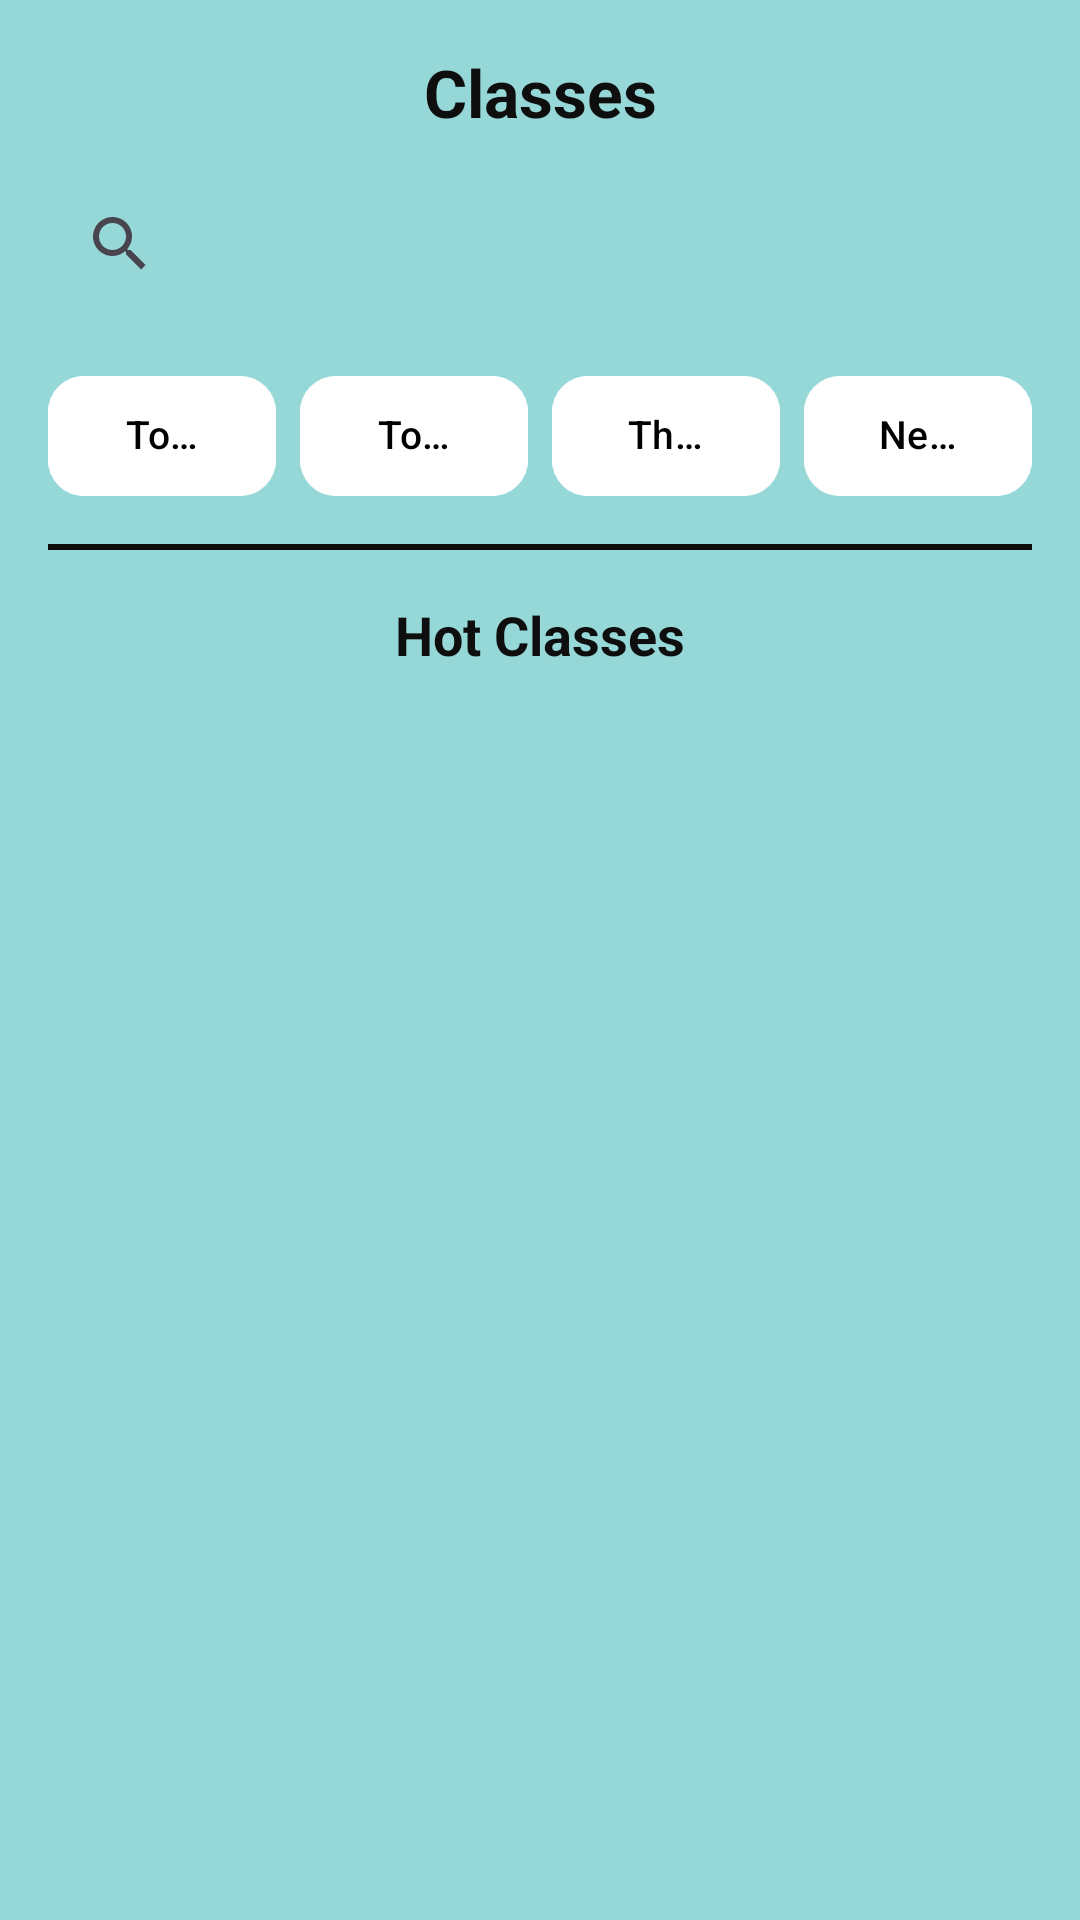

This screen was rendered from an Android layout file. Write that file and the resources it references.
<!-- AndroidManifest.xml: application theme Theme.GymAppv10 -->
<!-- res/layout/fragment_classes.xml -->
<?xml version="1.0" encoding="utf-8"?>
<androidx.constraintlayout.widget.ConstraintLayout
    xmlns:android="http://schemas.android.com/apk/res/android"
    xmlns:tools="http://schemas.android.com/tools"
    xmlns:app="http://schemas.android.com/apk/res-auto"
    android:layout_width="match_parent"
    android:layout_height="match_parent"
    android:background="#96D8D8"
    tools:context=".ClassesFragment">

    <LinearLayout
        android:layout_width="0dp"
        android:layout_height="0dp"
        android:orientation="vertical"
        android:padding="16dp"
        app:layout_constraintTop_toTopOf="parent"
        app:layout_constraintBottom_toBottomOf="parent"
        app:layout_constraintStart_toStartOf="parent"
        app:layout_constraintEnd_toEndOf="parent">

        
        <TextView
            android:layout_width="match_parent"
            android:layout_height="wrap_content"
            android:text="Classes"
            android:textStyle="bold"
            android:textSize="22sp"
            android:gravity="center"
            android:textColor="#0E0E0E"
            android:layout_marginBottom="12dp" />

        
        <androidx.appcompat.widget.SearchView
            android:id="@+id/searchView"
            android:layout_width="match_parent"
            android:layout_height="wrap_content"
            android:background="@drawable/search_bg"
            android:queryHint="Search Class"
            android:layout_marginBottom="16dp" />

        
        <LinearLayout
            android:layout_width="match_parent"
            android:layout_height="wrap_content"
            android:orientation="horizontal"
            android:weightSum="4"
            android:layout_marginBottom="12dp">

            <com.google.android.material.button.MaterialButton
                android:id="@+id/btnClassesToday"
                android:layout_width="0dp"
                android:layout_height="48dp"
                android:layout_weight="1"
                android:text="Today"
                android:textSize="13sp"
                android:textColor="#000000"
                android:backgroundTint="#FFFFFF"
                android:stateListAnimator="@null"
                android:maxLines="1"
                android:ellipsize="end"
                android:includeFontPadding="false"
                app:cornerRadius="12dp" />

            <com.google.android.material.button.MaterialButton

                android:id="@+id/btnClassesTomorrow"
                android:layout_width="0dp"
                android:layout_height="48dp"
                android:layout_weight="1"
                android:text="Tomorrow"
                android:textSize="13sp"
                android:textColor="#000000"
                android:backgroundTint="#FFFFFF"
                android:stateListAnimator="@null"
                android:layout_marginStart="8dp"
                android:maxLines="1"
                android:ellipsize="end"
                android:includeFontPadding="false"
                app:cornerRadius="12dp" />

            <com.google.android.material.button.MaterialButton

                android:id="@+id/btnClassesThisWeek"
                android:layout_width="0dp"
                android:layout_height="48dp"
                android:layout_weight="1"
                android:text="This Week"
                android:textSize="13sp"
                android:textColor="#000000"
                android:backgroundTint="#FFFFFF"
                android:stateListAnimator="@null"
                android:layout_marginStart="8dp"
                android:maxLines="1"
                android:ellipsize="end"
                android:includeFontPadding="false"
                app:cornerRadius="12dp" />

            <com.google.android.material.button.MaterialButton
                android:id="@+id/btnClassesNextweek"
                android:layout_width="0dp"
                android:layout_height="48dp"
                android:layout_weight="1"
                android:text="Next Week"
                android:textSize="13sp"
                android:textColor="#000000"
                android:backgroundTint="#FFFFFF"
                android:stateListAnimator="@null"
                android:layout_marginStart="8dp"
                android:maxLines="1"
                android:ellipsize="end"
                android:includeFontPadding="false"
                app:cornerRadius="12dp" />
        </LinearLayout>

        
        <View
            android:id="@+id/view2"
            android:layout_width="match_parent"
            android:layout_height="2dp"
            android:background="#0E0E0E"
            android:layout_marginBottom="16dp" />

        
        <TextView
            android:layout_width="match_parent"
            android:layout_height="wrap_content"
            android:text="Hot Classes"
            android:textSize="18sp"
            android:textStyle="bold"
            android:gravity="center"
            android:textColor="#0E0E0E"
            android:layout_marginBottom="8dp" />

        <androidx.recyclerview.widget.RecyclerView
            android:id="@+id/hotClassesRecyclerView"
            android:layout_width="match_parent"
            android:layout_height="wrap_content"
            android:paddingHorizontal="16dp"
            android:clipToPadding="false"
            android:layout_marginBottom="24dp" />

        
        <LinearLayout
            android:id="@+id/filteredClassesLayout"
            android:layout_width="match_parent"
            android:layout_height="wrap_content"
            android:orientation="vertical">

            <TextView
                android:id="@+id/tvClassFiltered"
                android:layout_width="match_parent"
                android:layout_height="wrap_content"
                android:text=""
                android:textSize="14sp"
                android:gravity="center"
                android:textColor="#333333"
                android:layout_marginBottom="8dp" />

            <androidx.recyclerview.widget.RecyclerView
                android:id="@+id/filteredClassesRecyclerView"
                android:layout_width="match_parent"
                android:layout_height="wrap_content"
                android:paddingHorizontal="16dp"
                android:clipToPadding="false" />
        </LinearLayout>
    </LinearLayout>
</androidx.constraintlayout.widget.ConstraintLayout>
<!-- resources referenced by this layout -->
<resources>
  <style name="Theme.GymAppv10" parent="Base.Theme.GymAppv10" />
  <style name="Base.Theme.GymAppv10" parent="Theme.Material3.DayNight.NoActionBar">
          
          
          <item name="android:windowBackground">@color/appBG</item>
      </style>
  <color name="appBG">#96D8D8</color>
</resources>
